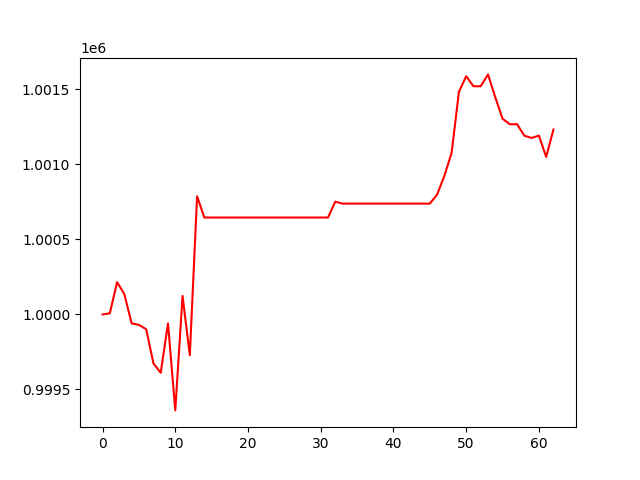

The data file committed next to this chart (first rows):
, 0
0, 1000000
1, 1000008
2, 1000216
3, 1000135
4, 999941
5, 999931
6, 999902
7, 999674
8, 999611
9, 999940
10, 999361
11, 1000124
12, 999728
13, 1000788
14, 1000646
15, 1000646
16, 1000646
17, 1000646
18, 1000646
19, 1000646
20, 1000646
21, 1000646
22, 1000646
23, 1000646
24, 1000646
25, 1000646
26, 1000646
27, 1000646
28, 1000646
29, 1000646
30, 1000646
31, 1000646
32, 1000752
33, 1000739
34, 1000739
35, 1000739
36, 1000739
37, 1000739
38, 1000739
39, 1000739
40, 1000739
41, 1000739
42, 1000739
43, 1000739
44, 1000739
45, 1000739
46, 1000799
47, 1000924
48, 1001077
49, 1001483
50, 1001588
51, 1001521
52, 1001521
53, 1001600
54, 1001448
55, 1001305
56, 1001268
57, 1001268
58, 1001192
59, 1001177
... 3 more rows
